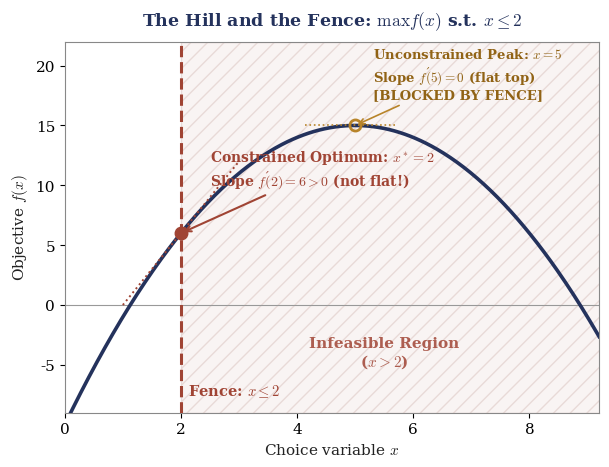

Here is the Python script that generated this plot:
import matplotlib.pyplot as plt
import numpy as np
from pathlib import Path

NAVY = '#24325c'
AMBER = '#b8842a'
BRICK = '#a04434'
GRAY = '#5a6578'

plt.rcParams.update({
    'font.family': 'serif',
    'font.size': 11,
    'axes.edgecolor': '#888888',
    'axes.labelcolor': '#222222',
    'mathtext.fontset': 'cm'
})

x = np.linspace(0, 9.2, 400)
f = 10 * x - 10 - x**2

fig, ax = plt.subplots(figsize=(6.2, 4.8), dpi=150)

# Plot hill
ax.plot(x, f, color=NAVY, lw=2.6, label=r'Hill: $f(x) = 10x - 10 - x^2$', zorder=3)

# Fence at x = 2
fence_x = 2.0
f_fence = 10 * fence_x - 10 - fence_x**2  # 6.0
ax.axvline(fence_x, color=BRICK, lw=2.2, ls='--', zorder=4)

# Infeasible shaded region x > 2
ax.axvspan(fence_x, 9.5, facecolor='#f7f0ef', alpha=0.7, hatch='//', edgecolor='#e2cfcc', zorder=1)
ax.text(5.5, -4, 'Infeasible Region\n($x > 2$)', color=BRICK, fontsize=11, fontweight='bold', ha='center', va='center', alpha=0.85)

# Constrained optimum at x = 2
ax.plot(fence_x, f_fence, 'o', color=BRICK, ms=9, zorder=6)
# Tangent at fence: slope = 10 - 2*2 = 6
t_x = np.linspace(1.0, 3.0, 50)
t_y = f_fence + 6.0 * (t_x - fence_x)
ax.plot(t_x, t_y, color=BRICK, lw=1.4, ls=':', zorder=5)

ax.annotate(r'Constrained Optimum: $x^* = 2$' + '\n' + r'Slope $f\'(2) = 6 > 0$ (not flat!)',
            xy=(fence_x, f_fence), xytext=(fence_x + 0.5, f_fence + 3.5),
            color=BRICK, fontsize=10, fontweight='bold',
            arrowprops=dict(arrowstyle='->', color=BRICK, lw=1.5),
            ha='left', va='bottom')

# Unconstrained peak at x = 5
peak_x = 5.0
peak_y = 15.0
ax.plot(peak_x, peak_y, 'o', color=AMBER, ms=8, fillstyle='none', mew=2, zorder=4)
ax.axhline(peak_y, xmin=0.45, xmax=0.62, color=AMBER, lw=1.2, ls=':', zorder=3)
ax.annotate(r'Unconstrained Peak: $x = 5$' + '\n' + r'Slope $f\'(5) = 0$ (flat top)' + '\n' + r'[BLOCKED BY FENCE]',
            xy=(peak_x, peak_y), xytext=(peak_x + 0.3, peak_y + 2.0),
            color='#916315', fontsize=9.5, fontweight='bold',
            arrowprops=dict(arrowstyle='->', color=AMBER, lw=1.2),
            ha='left', va='bottom')

# Axes styling
ax.axhline(0, color='#999999', lw=0.8, zorder=2)
ax.set_xlim(0, 9.2)
ax.set_ylim(-9, 22)
ax.set_xlabel('Choice variable $x$', fontsize=11)
ax.set_ylabel('Objective $f(x)$', fontsize=11)
ax.set_title(r'The Hill and the Fence: $\max f(x)$ s.t. $x \leq 2$', fontsize=12.5, color=NAVY, pad=12, fontweight='bold')

# Tag fence
ax.text(fence_x + 0.12, -7.5, r'Fence: $x \leq 2$', color=BRICK, fontsize=10.5, fontweight='bold', ha='left')

plt.tight_layout()
out_path = Path('slides/02_constrained-optimization/figs/hill-and-fence-graph.png')
out_path.parent.mkdir(parents=True, exist_ok=True)
fig.savefig(out_path, dpi=150)
print(f'Successfully saved {out_path}')
